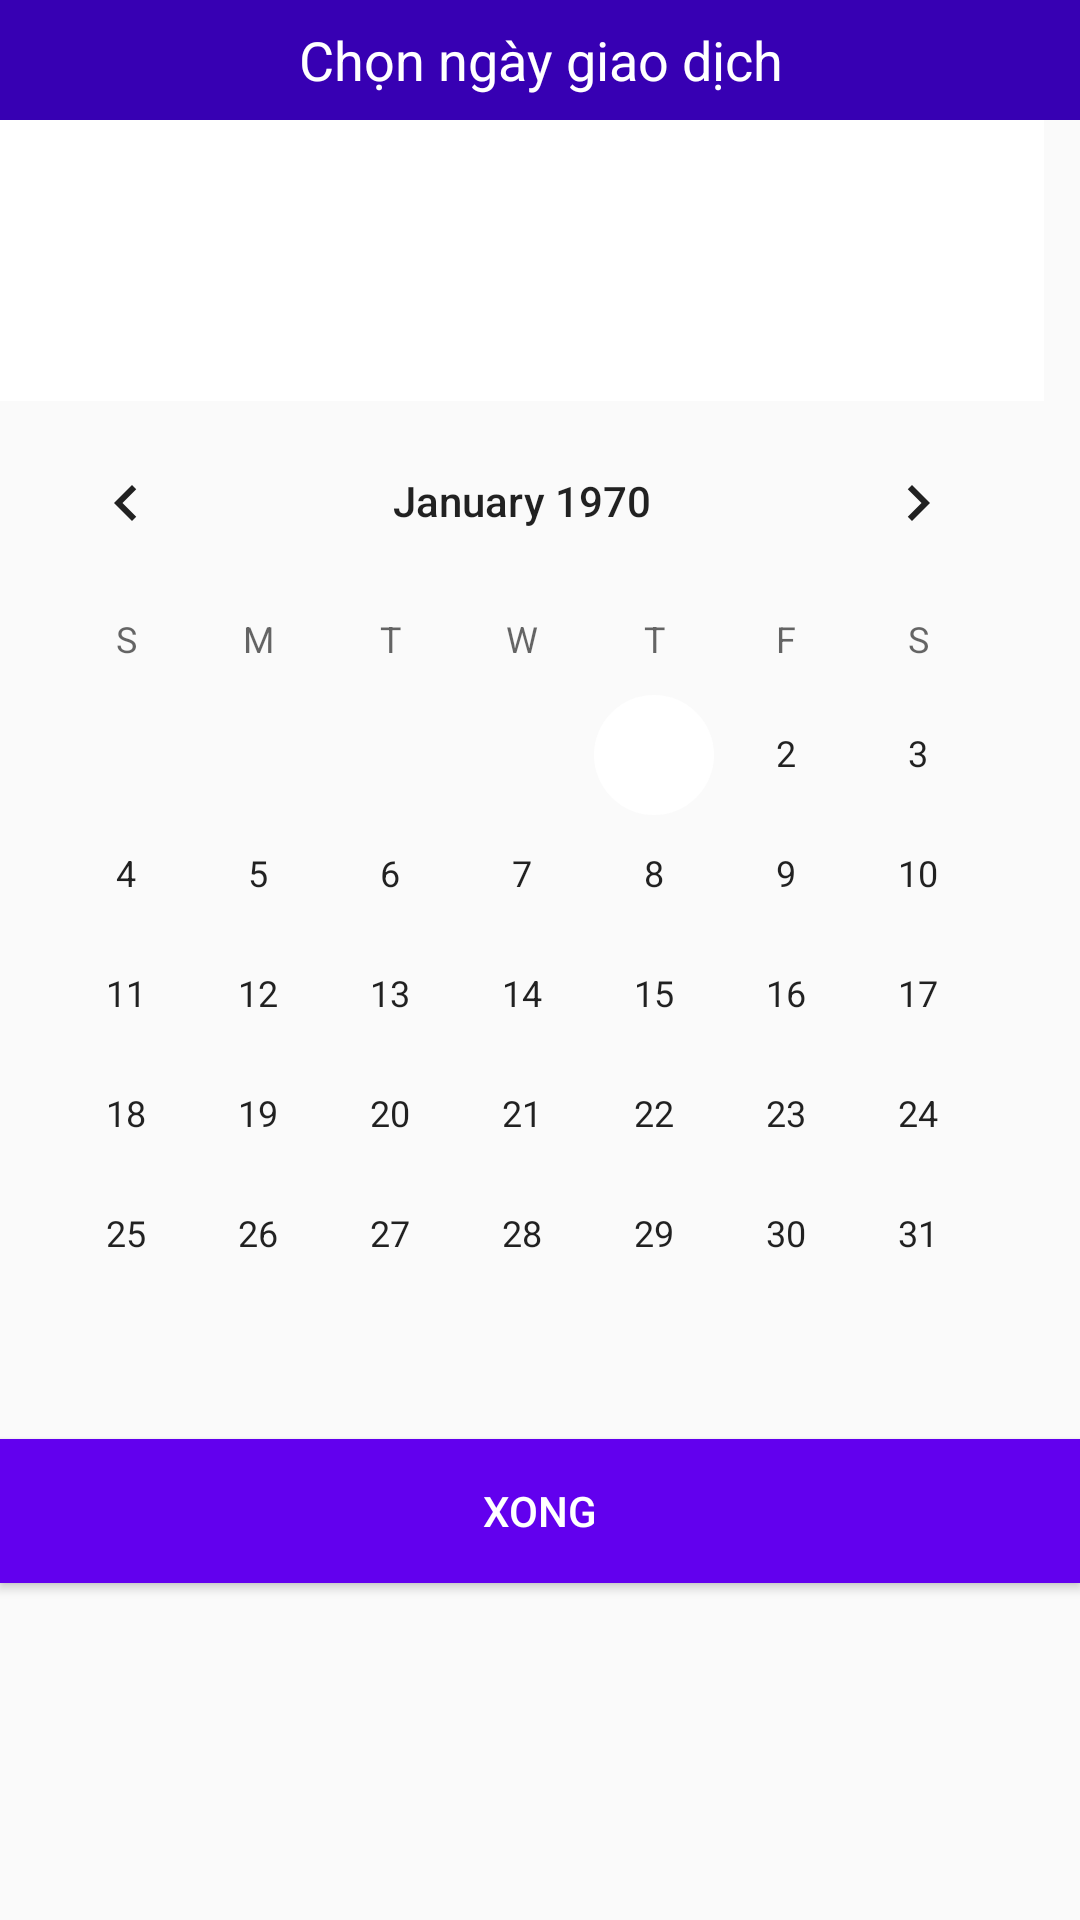

Write the Android layout XML for this screen, with the resource values it uses.
<!-- AndroidManifest.xml: application theme AppTheme -->
<!-- res/layout/activity_chonngay.xml -->
<?xml version="1.0" encoding="utf-8"?>
<LinearLayout xmlns:android="http://schemas.android.com/apk/res/android"
    android:layout_width="match_parent"
    android:layout_height="wrap_content"
    android:orientation="vertical">

    <TextView
        style="@style/WhiteText"
        android:layout_width="match_parent"
        android:layout_height="40dp"
        android:background="@color/colorPrimaryDark"
        android:gravity="center"
        android:text="@string/chonngay"
        android:textAppearance="?android:textAppearanceMedium" />

    <DatePicker
        android:id="@+id/datePicker"
        android:layout_width="match_parent"
        android:layout_height="wrap_content"
        android:calendarViewShown="false" />

    <Button
        android:id="@+id/btnChonngayXong"
        style="@style/WhiteText"
        android:layout_width="match_parent"
        android:layout_height="wrap_content"
        android:layout_marginTop="8dp"
        android:background="@color/colorPrimary"
        android:text="@string/xong" />
</LinearLayout>
<!-- resources referenced by this layout -->
<resources>
  <string name="chonngay">Chọn ngày giao dịch</string>
  <string name="xong">Xong</string>
  <style name="WhiteText">
          <item name="android:textColor">#FFFF</item>
      </style>
  <style name="AppTheme" parent="Theme.AppCompat.Light.NoActionBar">
          <item name="colorPrimary">#4d4c7d</item>
          <item name="colorPrimaryDark">#363062</item>
          <item name="colorAccent">#FFFF</item>
      </style>
  <!-- not gathered from this repository: default colours our renderer supplied (Android Studio template values) -->
  <color name="colorPrimary">#FF6200EE</color>
  <color name="colorPrimaryDark">#FF3700B3</color>
</resources>
